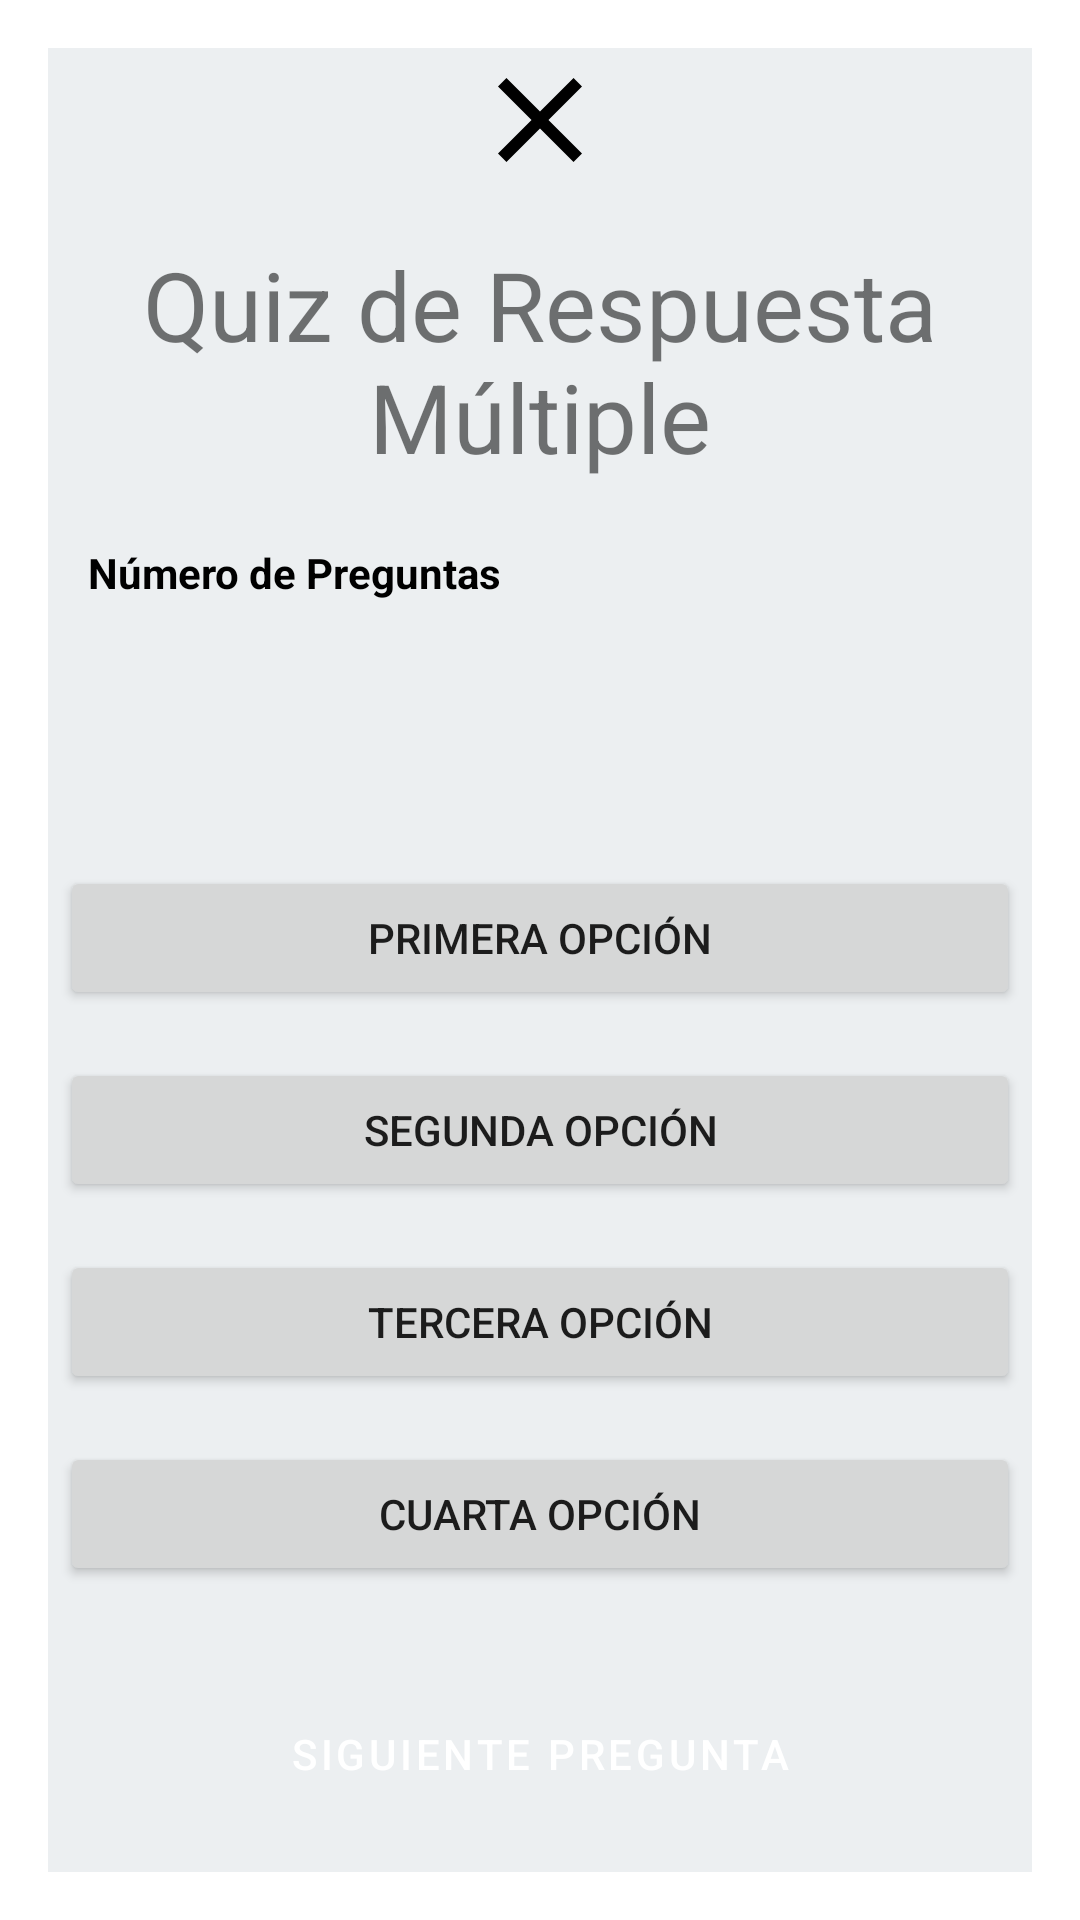

Android layout source for this screen:
<!-- AndroidManifest.xml: application theme Theme.Memorium -->
<!-- res/layout/activity_multiple_choice_quiz.xml -->
<?xml version="1.0" encoding="utf-8"?>
<androidx.constraintlayout.widget.ConstraintLayout xmlns:android="http://schemas.android.com/apk/res/android"
    xmlns:app="http://schemas.android.com/apk/res-auto"
    xmlns:tools="http://schemas.android.com/tools"
    android:layout_width="match_parent"
    android:layout_height="match_parent"
    tools:context=".view.MultipleChoiceQuizActivity">

    <LinearLayout
        android:layout_width="match_parent"
        android:layout_height="match_parent"
        android:layout_margin="16dp"
        android:background="@color/background"
        android:orientation="vertical"
        android:gravity="center_horizontal"
        app:layout_constraintEnd_toEndOf="parent"
        app:layout_constraintStart_toStartOf="parent"
        app:layout_constraintTop_toTopOf="parent">

        <ImageView
            android:id="@+id/ivQuizGoBack"
            android:layout_width="48dp"
            android:layout_height="48dp"
            android:contentDescription="@string/cerrar_pantalla"
            android:src="@drawable/ic_baseline_close_24" />

        <Space
            android:layout_width="match_parent"
            android:layout_height="16sp" />

        <TextView
            android:id="@+id/tvQuizTitle"
            android:layout_width="match_parent"
            android:layout_height="wrap_content"
            android:gravity="center"
            android:text="@string/quiz_de_respuesta_multiple"
            android:textSize="32sp" />

        <Space
            android:layout_width="match_parent"
            android:layout_height="16sp" />

        <LinearLayout
            android:layout_width="match_parent"
            android:layout_height="wrap_content"
            android:baselineAligned="false"
            android:gravity="center"
            android:orientation="horizontal">

            <LinearLayout
                android:layout_width="match_parent"
                android:layout_height="wrap_content"
                android:layout_weight="1"
                android:gravity="center"
                android:orientation="vertical">

                <TextView
                    android:layout_width="match_parent"
                    android:layout_height="match_parent"
                    android:gravity="center"
                    android:text="@string/numero_de_preguntas"
                    android:textColor="@color/black"
                    android:textStyle="bold" />

                <TextView
                    android:id="@+id/tvQuizQuestionCount"
                    android:layout_width="match_parent"
                    android:layout_height="match_parent"
                    android:gravity="center"
                    tools:ignore="TextContrastCheck"
                    tools:text="10" />
            </LinearLayout>

            <androidx.constraintlayout.widget.ConstraintLayout
                android:layout_width="match_parent"
                android:layout_height="wrap_content"
                android:layout_weight="1"
                android:gravity="center"
                android:orientation="vertical">

                <ProgressBar
                    android:id="@+id/pbQuizCounter"
                    android:layout_width="match_parent"
                    android:layout_height="wrap_content"
                    app:layout_constraintEnd_toEndOf="parent"
                    app:layout_constraintStart_toStartOf="parent"
                    app:layout_constraintTop_toTopOf="parent" />

                <TextView
                    android:id="@+id/tvQuizCounter"
                    android:layout_width="wrap_content"
                    android:layout_height="wrap_content"
                    app:layout_constraintBottom_toBottomOf="@+id/pbQuizCounter"
                    app:layout_constraintEnd_toEndOf="@+id/pbQuizCounter"
                    app:layout_constraintStart_toStartOf="@+id/pbQuizCounter"
                    app:layout_constraintTop_toTopOf="@+id/pbQuizCounter"
                    tools:ignore="TextContrastCheck"
                    tools:text="10" />

            </androidx.constraintlayout.widget.ConstraintLayout>


        </LinearLayout>

        <Space
            android:layout_width="match_parent"
            android:layout_height="16sp" />

        <TextView
            android:layout_width="match_parent"
            android:layout_height="wrap_content"
            android:textSize="24sp"
            android:textStyle="bold"
            android:textColor="@color/black"
            tools:text="Enunciado de la pregunta Enunciado de la pregunta Enunciado de la pregunta" />

        <Button
            android:id="@+id/btnOption1"
            android:layout_width="320dp"
            android:layout_height="wrap_content"
            android:layout_marginTop="16sp"
            android:text="@string/first_option" />

        <Button
            android:id="@+id/btnOption2"
            android:layout_width="320dp"
            android:layout_height="wrap_content"
            android:layout_marginTop="16sp"
            android:text="@string/second_option" />

        <Button
            android:id="@+id/btnOption3"
            android:layout_width="320dp"
            android:layout_height="wrap_content"
            android:layout_marginTop="16sp"
            android:text="@string/third_option" />

        <Button
            android:id="@+id/btnOption4"
            android:layout_width="320dp"
            android:layout_height="wrap_content"
            android:layout_marginTop="16sp"
            android:text="@string/fourth_option" />

        <Button
            android:id="@+id/btnNextQuestion"
            style="?android:attr/buttonBarButtonStyle"
            android:layout_width="320dp"
            android:layout_height="wrap_content"
            android:background="@color/colorPrimaryDark"
            android:textColor="@color/white"
            android:layout_marginTop="32sp"
            android:text="@string/siguiente_pregunta" />

    </LinearLayout>
</androidx.constraintlayout.widget.ConstraintLayout>
<!-- resources referenced by this layout -->
<resources>
  <color name="background">#ECEFF1</color>
  <color name="black">#FF000000</color>
  <color name="colorPrimaryDark">#1C2B33</color>
  <color name="white">#FFFFFFFF</color>
  <!-- drawable ic_baseline_close_24 (drawable) -->
  <vector xmlns:android="http://schemas.android.com/apk/res/android"
      xmlns:aapt="http://schemas.android.com/aapt"
      android:width="24dp"
      android:height="24dp"
      android:viewportWidth="24"
      android:viewportHeight="24">
      <path
          android:fillColor="#000000"
          android:fillType="nonZero"
          android:pathData="M19 6.41L17.59 5L12 10.59L6.41 5L5 6.41L10.59 12L5 17.59L6.41 19L12 13.41L17.59 19L19 17.59L13.41 12L19 6.41z"
          android:strokeWidth="1"
          android:strokeColor="#00000000" />
  </vector>
  <string name="cerrar_pantalla">Cerrar Pantalla</string>
  <string name="first_option">Primera Opción</string>
  <string name="fourth_option">Cuarta Opción</string>
  <string name="numero_de_preguntas">Número de Preguntas</string>
  <string name="quiz_de_respuesta_multiple">Quiz de Respuesta Múltiple</string>
  <string name="second_option">Segunda Opción</string>
  <string name="siguiente_pregunta">Siguiente pregunta</string>
  <string name="third_option">Tercera Opción</string>
  <style name="Theme.Memorium" parent="Theme.MaterialComponents.Light.NoActionBar" />
</resources>
